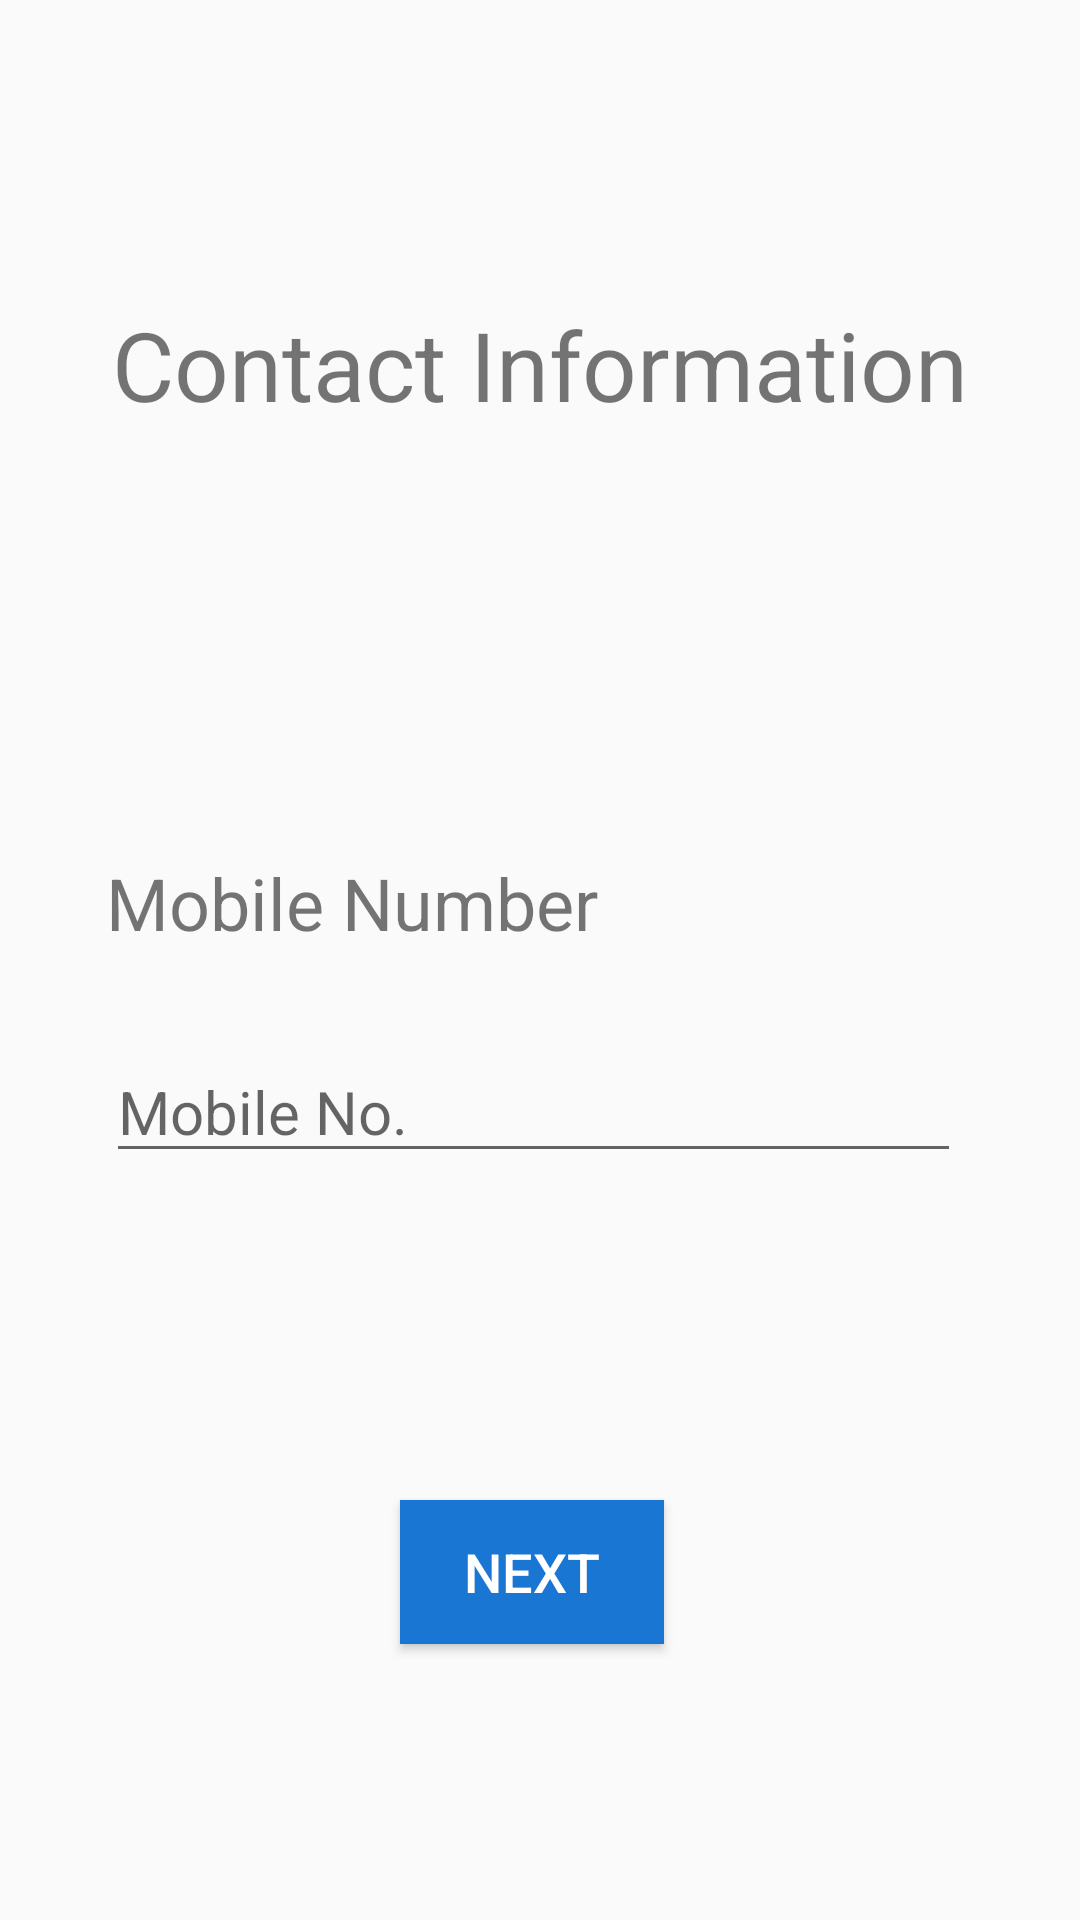

Produce the Android XML layout that renders to this screen, including the resource entries it uses.
<!-- AndroidManifest.xml: application theme AppTheme -->
<!-- res/layout/activity_contact_page.xml -->
<?xml version="1.0" encoding="utf-8"?>
<androidx.constraintlayout.widget.ConstraintLayout xmlns:android="http://schemas.android.com/apk/res/android"
    xmlns:app="http://schemas.android.com/apk/res-auto"
    xmlns:tools="http://schemas.android.com/tools"
    android:layout_width="match_parent"
    android:layout_height="match_parent">

    <androidx.constraintlayout.widget.ConstraintLayout
        android:layout_width="300dp"
        android:layout_height="500dp"
        android:layout_marginTop="30dp"
        app:layout_constraintBottom_toBottomOf="parent"
        app:layout_constraintEnd_toEndOf="parent"
        app:layout_constraintHorizontal_bias="0.454"
        app:layout_constraintStart_toStartOf="parent"
        app:layout_constraintTop_toBottomOf="@+id/lblContactInfo">

        <TextView
            android:id="@+id/lblContact1"
            android:layout_width="285dp"
            android:layout_height="wrap_content"
            android:layout_marginTop="128dp"
            android:text="Mobile Number"
            android:textSize="24sp"
            app:layout_constraintEnd_toEndOf="parent"
            app:layout_constraintHorizontal_bias="0.533"
            app:layout_constraintStart_toStartOf="parent"
            app:layout_constraintTop_toTopOf="parent" />

        <EditText
            android:id="@+id/txtContact1"
            android:layout_width="285dp"
            android:layout_height="wrap_content"
            android:layout_marginTop="30dp"
            android:ems="10"
            android:hint="Mobile No."
            android:inputType="phone"
            android:maxLength="10"
            android:textSize="20sp"
            app:layout_constraintEnd_toEndOf="parent"
            app:layout_constraintHorizontal_bias="0.533"
            app:layout_constraintStart_toStartOf="parent"
            app:layout_constraintTop_toBottomOf="@+id/lblContact1" />

        <Button
            android:id="@+id/btnNext"
            android:layout_width="wrap_content"
            android:layout_height="wrap_content"
            android:background="@color/colorPrimary"
            android:onClick="onNext"
            android:text="Next"
            android:textColor="@color/cardview_light_background"
            android:textSize="18sp"
            app:layout_constraintBottom_toBottomOf="parent"
            app:layout_constraintEnd_toEndOf="parent"
            app:layout_constraintStart_toStartOf="parent"
            app:layout_constraintTop_toBottomOf="@+id/txtContact1" />
    </androidx.constraintlayout.widget.ConstraintLayout>

    <TextView
        android:id="@+id/lblContactInfo"
        android:layout_width="wrap_content"
        android:layout_height="wrap_content"
        android:layout_marginTop="100dp"
        android:text="Contact Information"
        android:textSize="32sp"
        app:layout_constraintEnd_toEndOf="parent"
        app:layout_constraintHorizontal_bias="0.5"
        app:layout_constraintStart_toStartOf="parent"
        app:layout_constraintTop_toTopOf="parent" />
</androidx.constraintlayout.widget.ConstraintLayout>
<!-- resources referenced by this layout -->
<resources>
  <color name="colorPrimary">#1976D2</color>
  <style name="AppTheme" parent="Theme.AppCompat.Light.DarkActionBar">
          
          <item name="colorPrimary">@color/colorPrimary</item>
          <item name="colorPrimaryDark">@color/colorPrimaryDark</item>
          <item name="colorAccent">@color/colorAccent</item>
      </style>
  <color name="colorPrimaryDark">#1565C0</color>
  <color name="colorAccent">#03DAC5</color>
</resources>
